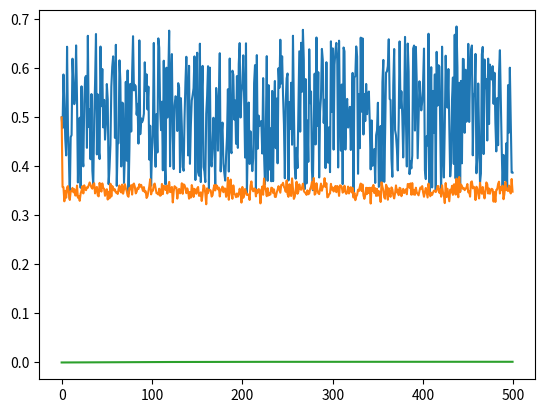

The script that saved this image:
import numpy as np
import matplotlib.pyplot as plt


## Initialization
import scipy.linalg

max_iter = 500
# State-space matrix
A = 1
B = -1e-4
C = 0.7
D = -0.01
# Variances
Sigma_w = 1e-5
Sigma_v = 0.1
# Initial conditions
x_true = 0.5
x_hat = 0.5
Sigma_X = 0
u_0 = 1

## Input generation
u = np.random.randn(max_iter) #  generates input noise
u[0]=u_0 # match the initial condition
w = scipy.linalg.cholesky(Sigma_w)[0] * np.random.randn(max_iter) # generate process noise
v = scipy.linalg.cholesky(Sigma_v)[0] * np.random.rand(max_iter) # generate sensor noise

# vectors for storage
x_true_vec = np.zeros(max_iter)
x_true_vec[0] = x_true
y_true_vec = np.zeros(max_iter)
y_true_vec[0] = x_true
y_hat_vec = np.zeros(max_iter)
y_hat_vec[0] = x_true
x_hat_vec = np.zeros(max_iter)
x_hat_vec[0] = x_hat
Sigma_X_vec = np.zeros(max_iter)
Sigma_X_vec[0] = Sigma_X

for iter in range(1,max_iter):
    # Step 1: state-space prediction
    x_hat = A*x_hat + B*u[iter-1]

    #Step 2: Error-covariance
    Sigma_X = A*Sigma_X*A + Sigma_w

    #Step 3: y estimate
    x_true_vec[iter] = A*x_true + B*u[iter] + w[iter]
    y_true = C*x_true_vec[iter] + D*u[iter] + v[iter]
    yhat = C*x_hat + D*u[iter]

    #Step 4: Gain matrix
    Sigma_y = C*Sigma_X*C + Sigma_v
    L = Sigma_X * C / Sigma_y

    # Step 5: state estimate
    xhat = x_hat + L*(y_true-yhat)

    # Step 6: Error-covariance update
    Sigma_X = Sigma_X - L*Sigma_y*L

    # Store calculated values
    y_true_vec[iter] = y_true
    y_hat_vec[iter] = yhat
    x_hat_vec[iter] = x_hat
    Sigma_X_vec[iter] = Sigma_X

plt.plot(y_true_vec)
plt.plot(y_hat_vec)
plt.plot(Sigma_X_vec)
plt.show()